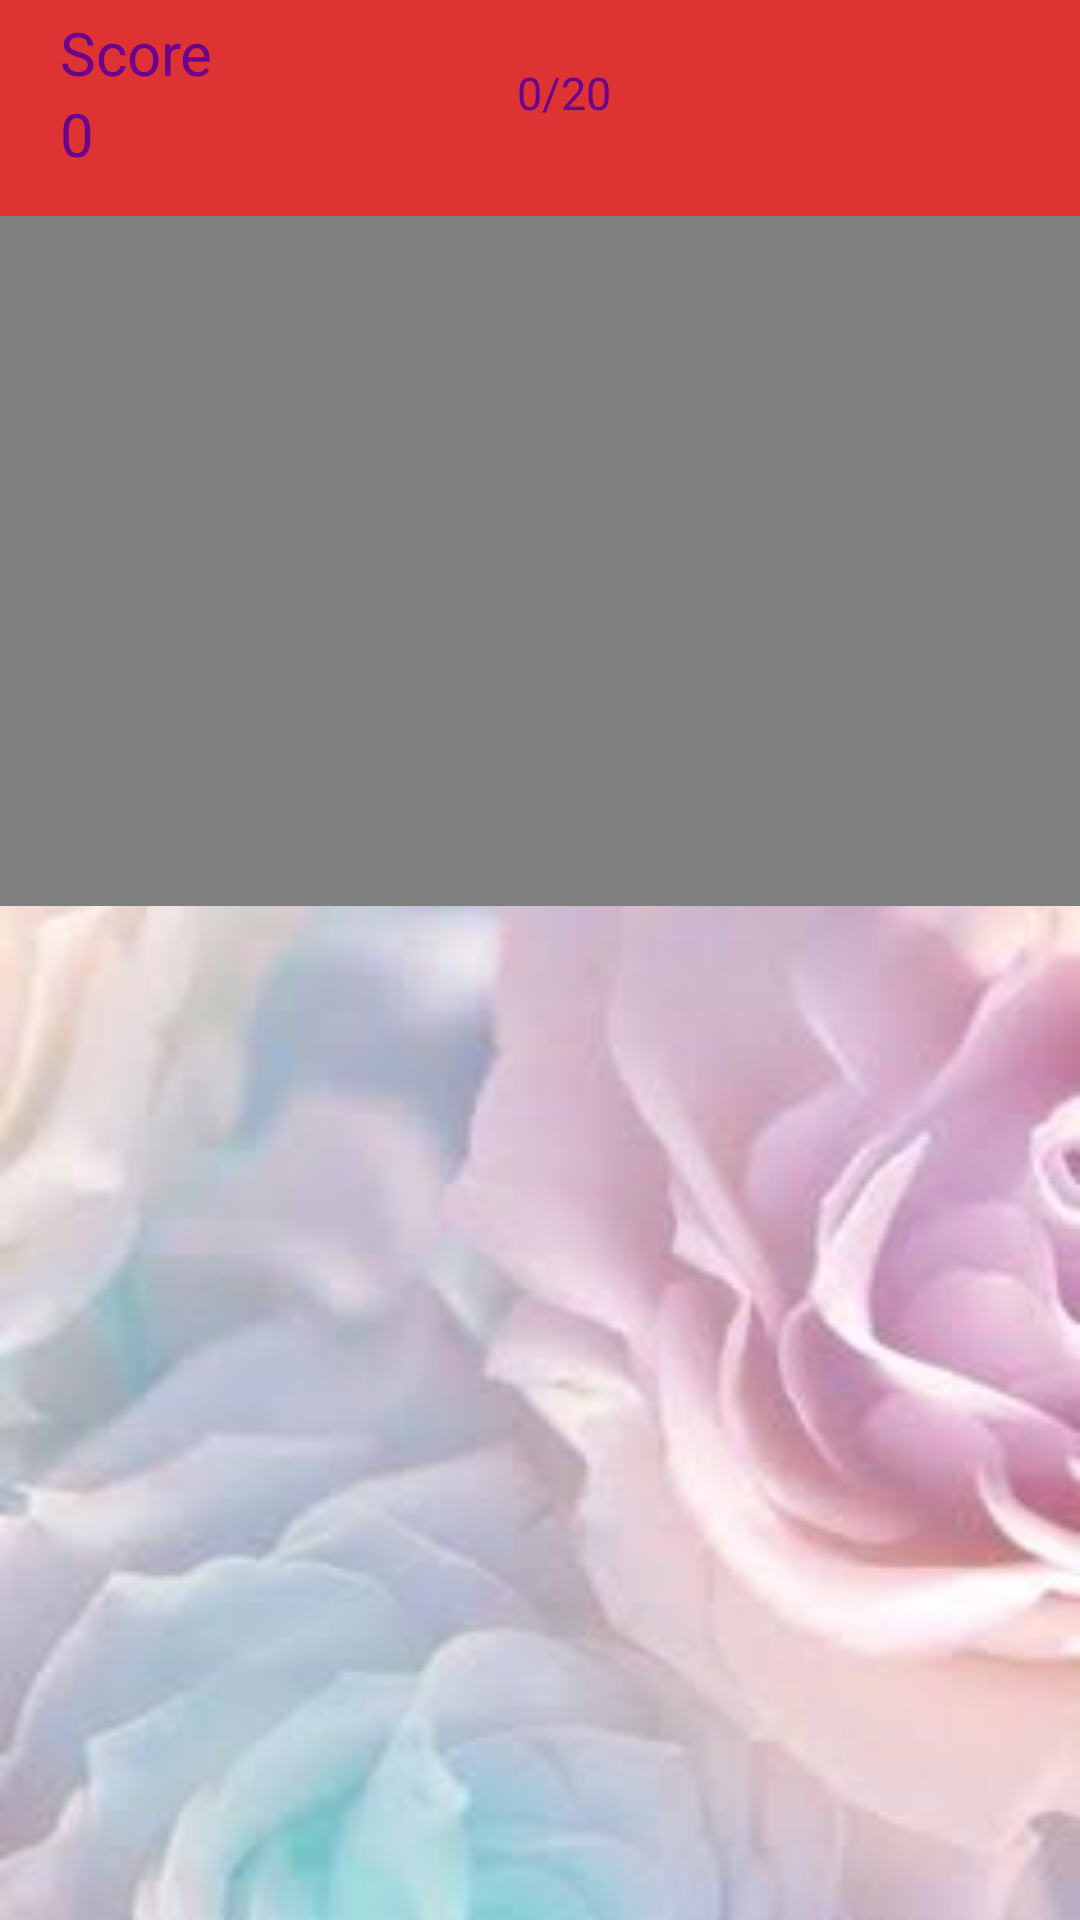

This screen was rendered from an Android layout file. Write that file and the resources it references.
<!-- AndroidManifest.xml: application theme AppTheme -->
<!-- res/layout/activity_vvideo.xml -->
<?xml version="1.0" encoding="utf-8"?>
<LinearLayout xmlns:android="http://schemas.android.com/apk/res/android"
    xmlns:app="http://schemas.android.com/apk/res-auto"
    xmlns:tools="http://schemas.android.com/tools"
    android:layout_width="match_parent"
    android:layout_height="match_parent"
    tools:context=".VVideo"
    android:background="@drawable/questionbackground"
    android:orientation="vertical"
    android:id="@+id/linearlayout"
    >
    <include
        android:id="@+id/ttoolbar"
        layout="@layout/toolbar" />
    <ScrollView
        android:layout_width="match_parent"
        android:layout_height="match_parent">
    <LinearLayout
        android:layout_width="match_parent"
        android:layout_height="match_parent"
        android:orientation="vertical">

        >


        <VideoView
            android:id="@+id/videoView2"
            android:layout_width="match_parent"
            android:layout_height="230dp"
            android:layout_alignParentTop="true"
            android:gravity="center_horizontal"
            android:paddingTop="20sp"
            android:layout_centerHorizontal="true"/>
        <TextView
            android:layout_marginTop="20dp"
            android:layout_height="wrap_content"
            android:layout_width="match_parent"
            android:id="@+id/vd_question"
            android:textSize="25sp"
            android:text="Question"
            android:layout_alignParentTop="true"
            android:gravity="center_horizontal"
            android:paddingTop="20sp"
            android:layout_centerHorizontal="true"
            android:visibility="gone"
            />
    <LinearLayout
        android:layout_marginTop="30dp"
        android:layout_width="match_parent"
        android:layout_height="wrap_content"
        android:orientation="vertical"
        >

        <Button
            android:onClick="btnone"
            android:layout_height="60dp"
            android:layout_width="match_parent"
            android:id="@+id/vd_btn_one"
            android:text="Button"
            android:background="@drawable/qbutton"
            android:foreground="?attr/selectableItemBackgroundBorderless"
            android:layout_marginTop="5.0dip"
            android:layout_centerHorizontal="true"
            android:layout_above="@+id/btn_two"
            android:visibility="gone"
            />
        <Button
            android:onClick="btntwo"
            android:background="@drawable/qbutton"
            android:layout_height="60dp"
            android:layout_width="match_parent"
            android:foreground="?attr/selectableItemBackgroundBorderless"
            android:id="@+id/vd_btn_two"
            android:text="Button"
            android:layout_marginTop="5.0dip"
            android:layout_centerHorizontal="true"
            android:layout_above="@+id/btn_three"
            android:visibility="gone"
            />

        <Button
            android:onClick="btnthree"
            android:background="@drawable/qbutton"
            android:layout_height="60dp"
            android:layout_width="match_parent"
            android:foreground="?attr/selectableItemBackgroundBorderless"
            android:id="@+id/vd_btn_three"
            android:text="Button"
            android:layout_marginTop="5.0dip"
            android:layout_centerHorizontal="true"
            android:layout_above="@+id/btn_four"
            android:visibility="gone"
            />

        <Button
            android:onClick="btnfour"
            android:visibility="gone"
            android:background="@drawable/qbutton"
            android:layout_height="60dp"
            android:foreground="?attr/selectableItemBackgroundBorderless"
            android:layout_width="match_parent"
            android:layout_marginBottom="30dp"
            android:id="@+id/vd_btn_four"
            android:layout_marginTop="5.0dip"
            android:text="Button"
            android:layout_centerHorizontal="true"
            android:layout_alignParentBottom="true"/>
        <Button
            android:onClick="vdHint"
            android:layout_width="70dp"
            android:layout_height="40dp"
            android:id="@+id/btn_hint"
            android:foreground="?attr/selectableItemBackgroundBorderless"
            android:layout_marginTop="5dp"
            android:layout_marginBottom="10dp"
            android:layout_gravity="center"
            android:visibility="gone"
            android:background="@drawable/hint_icon"
            />
    </LinearLayout>
    </LinearLayout>
    </ScrollView>
</LinearLayout>
<!-- res/layout/toolbar.xml (included above) -->
<?xml version="1.0" encoding="utf-8"?>
<android.support.v7.widget.Toolbar
    xmlns:android="http://schemas.android.com/apk/res/android"
    android:layout_width="match_parent" android:layout_height="wrap_content"
    android:background="#dd3333"
    android:id="@+id/ttoolbar"
    >


    <RelativeLayout
        android:layout_width="match_parent"
        android:layout_height="wrap_content"
        android:layout_marginBottom="10dp"
        android:padding="4dp">

        <TextView
            android:id="@+id/score_text"
            android:layout_width="wrap_content"
            android:layout_height="wrap_content"
            android:textColor="#6b018e"
            android:layout_alignParentLeft="true"
            android:text="Score "
            android:textSize="20sp" />

        <TextView
            android:id="@+id/score"
            android:layout_width="wrap_content"
            android:textColor="#6b018e"
            android:layout_height="wrap_content"
            android:layout_below="@+id/score_text"
            android:text="0"
            android:textSize="20sp" />

        <TextView
            android:layout_centerInParent="true"
            android:id="@+id/countq"
            android:layout_width="wrap_content"
            android:textColor="#6b018e"
            android:layout_height="wrap_content"
            android:layout_alignParentTop="true"
            android:layout_marginTop="17dp"
            android:text="0/20"
            android:textSize="15dp" />

        <TextView
            android:id="@+id/timertext"
            android:layout_width="wrap_content"
            android:layout_height="wrap_content"
            android:layout_alignParentRight="true"
            android:layout_centerVertical="true"
            android:layout_marginRight="3dp"
            android:text="00:30"
            android:textColor="#6b018e"
            android:textSize="30sp"
            android:visibility="invisible" />
    </RelativeLayout>

</android.support.v7.widget.Toolbar>
<!-- resources referenced by this layout -->
<resources>
  <!-- drawable hint_icon: png bitmap (drawable, 31651 bytes) -->
  <!-- drawable qbutton (drawable) -->
  <?xml version="1.0" encoding="utf-8"?>
  <shape xmlns:android="http://schemas.android.com/apk/res/android" android:shape="rectangle" >
      <corners
          android:radius="14dp"
          />
      <gradient
          android:angle="45"
          android:centerX="35%"
          android:centerColor="#FFC2EB"
          android:startColor="#E8E8E8"
          android:endColor="#FFD1FC"
          android:type="linear"
          />
      <padding
          android:left="0dp"
          android:top="0dp"
          android:right="0dp"
          android:bottom="0dp"
          />
      <size
          android:width="270dp"
          android:height="60dp"
          />
  </shape>
  <!-- drawable questionbackground: jpg bitmap (drawable, 10433 bytes) -->
  <style name="AppTheme" parent="Theme.AppCompat.Light.NoActionBar">
          
          <item name="colorPrimary">@color/colorPrimary</item>
          <item name="colorPrimaryDark">@color/colorPrimaryDark</item>
          <item name="colorAccent">@color/colorAccent</item>
      </style>
  <!-- not gathered from this repository: default colours our renderer supplied (Android Studio template values) -->
  <color name="colorPrimary">#FF6200EE</color>
  <color name="colorPrimaryDark">#FF3700B3</color>
  <color name="colorAccent">#FF03DAC5</color>
</resources>
